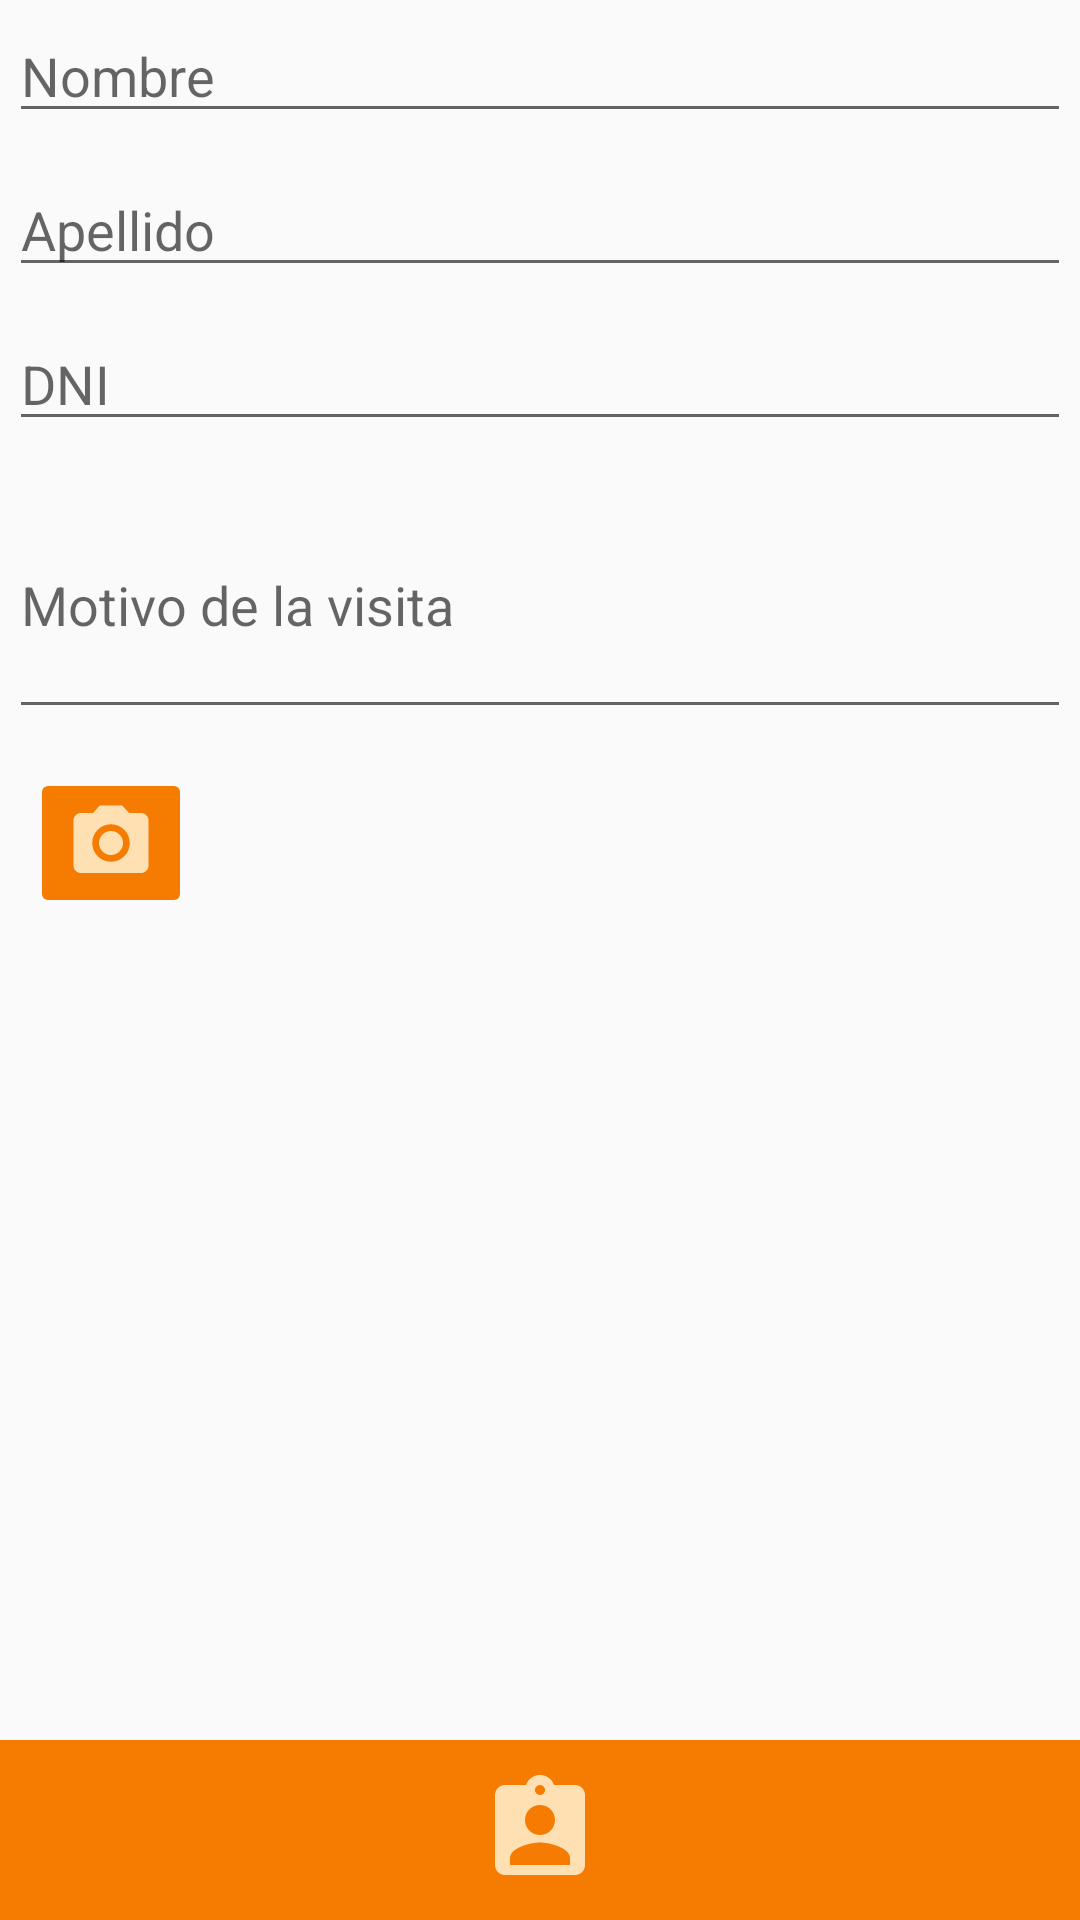

Here is an Android app screen rendered from its layout file. Give the layout XML and the strings, colors and styles it references.
<!-- AndroidManifest.xml: application theme Login -->
<!-- res/layout/activity_registrar_ingresos.xml -->
<?xml version="1.0" encoding="utf-8"?>
<LinearLayout xmlns:android="http://schemas.android.com/apk/res/android"
    xmlns:app="http://schemas.android.com/apk/res-auto"
    xmlns:tools="http://schemas.android.com/tools"
    android:layout_width="match_parent"
    android:layout_height="match_parent"
    android:orientation="vertical"
    tools:context=".RegistroFragment">


    <LinearLayout
        android:layout_width="match_parent"
        android:layout_height="wrap_content"
        android:orientation="vertical"
        android:padding="3dp">

        <EditText
            android:id="@+id/etNombreIngresante"
            android:layout_width="match_parent"
            android:layout_height="wrap_content"
            android:layout_marginBottom="10dp"
            android:layout_weight="1"
            android:ems="10"
            android:hint="Nombre"
            android:inputType="textPersonName"
            android:maxLength="20"/>

        <EditText
            android:id="@+id/etApellidoIngresante"
            android:layout_width="match_parent"
            android:layout_height="wrap_content"
            android:layout_marginBottom="10dp"
            android:layout_weight="1"
            android:ems="10"
            android:hint="Apellido"
            android:maxLength="20"
            android:inputType="textPersonName" />

        <EditText
            android:id="@+id/etDniIngresante"
            android:layout_width="match_parent"
            android:layout_height="wrap_content"
            android:layout_marginBottom="10dp"
            android:layout_weight="1"
            android:ems="10"
            android:hint="DNI"
            android:inputType="number"
            android:maxLength="8" />

        <EditText
            android:id="@+id/etMotivoIngresante"
            android:layout_width="match_parent"
            android:layout_height="86dp"
            android:layout_weight="1"
            android:ems="10"
            android:hint="Motivo de la visita"
            android:inputType="textMultiLine"
            android:maxLength="200" />

    </LinearLayout>

    <RelativeLayout
        android:layout_width="match_parent"
        android:layout_height="match_parent">

        <RelativeLayout
            android:layout_width="match_parent"
            android:layout_height="match_parent"
            android:layout_above="@+id/linearbotones">

            <LinearLayout
                android:id="@+id/fotoimagen"
                android:layout_width="match_parent"
                android:layout_height="match_parent"
                android:orientation="horizontal"
                android:padding="10dp"
                >

                <ImageButton
                    android:id="@+id/ibFotoRegistroIngresante"
                    android:layout_width="wrap_content"
                    android:layout_height="wrap_content"
                    android:src="@drawable/ic_photo_camera_black_registro"
                    android:theme="@style/MyButton" />

                <Space
                    android:layout_width="15dp"
                    android:layout_height="wrap_content" />

                <ImageView
                    android:id="@+id/ivFotoRegistroIngresante"
                    android:layout_width="wrap_content"
                    android:layout_height="wrap_content"

                    android:scaleType="fitCenter"
                    app:srcCompat="@drawable/img_base" />


            </LinearLayout>
        </RelativeLayout>

        <RelativeLayout

            android:id="@+id/linearbotones"
            android:layout_width="match_parent"
            android:layout_height="wrap_content"
            android:layout_alignParentBottom="true"
            android:background="@color/colorPrimaryDark"
            android:gravity="center"
            android:orientation="horizontal">

            <ImageButton
                android:id="@+id/ibEnviarRegistroIngresante"
                android:layout_width="wrap_content"
                android:layout_height="wrap_content"
                android:src="@drawable/ic_assignment_ind_black_24dp"
                android:theme="@style/MyButton" />

        </RelativeLayout>
    </RelativeLayout>


</LinearLayout>
<!-- resources referenced by this layout -->
<resources>
  <color name="colorPrimaryDark">#f57c00</color>
  <!-- drawable ic_assignment_ind_black_24dp (drawable) -->
  <vector xmlns:android="http://schemas.android.com/apk/res/android"
          android:width="40dp"
          android:height="40dp"
          android:viewportWidth="24.0"
          android:viewportHeight="24.0">
      <path
          android:fillColor="@color/primary_light"
          android:pathData="M19,3h-4.18C14.4,1.84 13.3,1 12,1c-1.3,0 -2.4,0.84 -2.82,2L5,3c-1.1,0 -2,0.9 -2,2v14c0,1.1 0.9,2 2,2h14c1.1,0 2,-0.9 2,-2L21,5c0,-1.1 -0.9,-2 -2,-2zM12,3c0.55,0 1,0.45 1,1s-0.45,1 -1,1 -1,-0.45 -1,-1 0.45,-1 1,-1zM12,7c1.66,0 3,1.34 3,3s-1.34,3 -3,3 -3,-1.34 -3,-3 1.34,-3 3,-3zM18,19L6,19v-1.4c0,-2 4,-3.1 6,-3.1s6,1.1 6,3.1L18,19z"/>
  </vector>
  <!-- drawable ic_photo_camera_black_registro (drawable) -->
  <vector xmlns:android="http://schemas.android.com/apk/res/android"
          android:width="30dp"
          android:height="30dp"
          android:viewportWidth="24.0"
          android:viewportHeight="24.0">
      <path
          android:fillColor="@color/primary_light"
          android:pathData="M12,12m-3.2,0a3.2,3.2 0,1 1,6.4 0a3.2,3.2 0,1 1,-6.4 0"/>
      <path
          android:fillColor="@color/primary_light"
          android:pathData="M9,2L7.17,4L4,4c-1.1,0 -2,0.9 -2,2v12c0,1.1 0.9,2 2,2h16c1.1,0 2,-0.9 2,-2L22,6c0,-1.1 -0.9,-2 -2,-2h-3.17L15,2L9,2zM12,17c-2.76,0 -5,-2.24 -5,-5s2.24,-5 5,-5 5,2.24 5,5 -2.24,5 -5,5z"/>
  </vector>
  <!-- drawable img_base: jpg bitmap (drawable, 16434 bytes) -->
  <style name="MyButton" parent="Theme.AppCompat.Light">
          <item name="colorControlHighlight">@color/primary_light</item>
          <item name="colorButtonNormal">@color/colorPrimaryDark</item>
          <item name="android:textColorPrimary">@color/primary_light</item>
      </style>
  <style name="Login" parent="Theme.AppCompat.Light.NoActionBar">
          
          <item name="colorPrimary">@color/colorPrimary</item>
          <item name="colorPrimaryDark">@color/colorPrimaryDark</item>
          <item name="colorAccent">@color/colorAccent</item>
      </style>
  <color name="primary_light">#FFE0B2</color>
  <color name="colorPrimary">#ff9800</color>
  <color name="colorAccent">#FF5722</color>
</resources>
